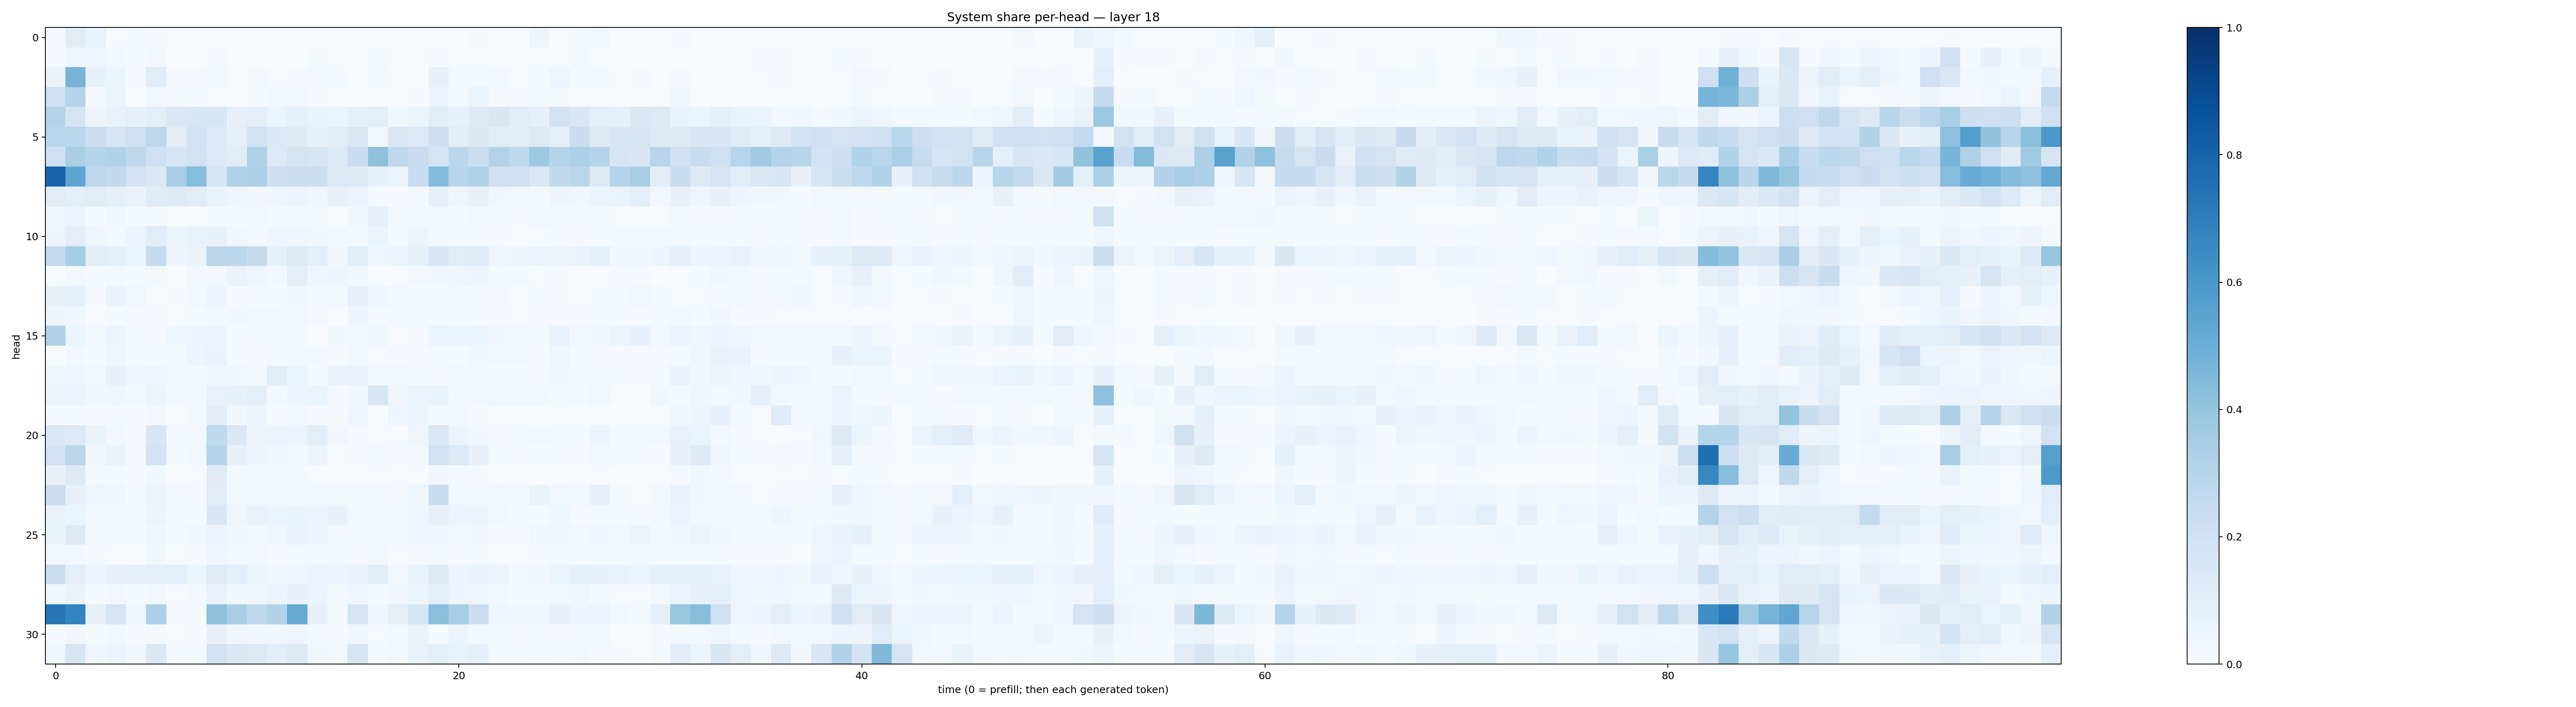

The data file committed next to this chart (first rows):
0.0115342485, 0.11058344, 0.06956959, 0.007511189, 0.011861584, 0.011574337, 0.0007696158, 0.00035517156, 0.0031381163, 0.0015508906, 0.0018909794, 0.0014326151, 0.004104479, 0.0022451521, 0.001202884, 0.0017647855, 0.003914251, 0.00577365, 0.0017621621, 0.0019257615, 0.001389416, 0.009881676, 0.007638495, 0.0040392266
0.01067, 0.04615, 0.04287, 0.03045, 0.01548, 0.02412, 0.001155, 0.001122, 0.007867, 0.00136, 0.003876, 0.001844, 0.002082, 0.01303, 0.004141, 0.004389, 0.01678, 0.007251, 0.006243, 0.00899, 0.007054, 0.007449, 0.003141, 0.00195
0.06263, 0.4718, 0.07724, 0.05211, 0.009748, 0.1091, 0.009627, 0.01106, 0.0163, 0.005733, 0.01856, 0.006471, 0.01078, 0.02026, 0.01351, 0.002676, 0.01454, 0.005733, 0.006903, 0.0811, 0.01531, 0.01196, 0.01591, 0.005487
0.2076, 0.2985, 0.01273, 0.06145, 0.002105, 0.02778, 0.01588, 0.01456, 0.007061, 0.003121, 0.01334, 0.02615, 0.02865, 0.007912, 0.004732, 0.003105, 0.004331, 0.006285, 0.009539, 0.05383, 0.01591, 0.05442, 0.009743, 0.01003
0.3052, 0.1786, 0.04688, 0.06672, 0.08221, 0.09664, 0.1426, 0.1529, 0.1608, 0.07922, 0.1015, 0.0512, 0.09019, 0.06513, 0.05432, 0.08551, 0.09783, 0.0383, 0.05243, 0.1034, 0.076, 0.1221, 0.1485, 0.1114
0.2825, 0.2883, 0.2265, 0.1582, 0.208, 0.2772, 0.1047, 0.1809, 0.1332, 0.09519, 0.1876, 0.1404, 0.1247, 0.07983, 0.1171, 0.1466, 0.02458, 0.1469, 0.133, 0.2121, 0.1027, 0.1393, 0.1086, 0.1053
0.2083, 0.3393, 0.2969, 0.3115, 0.2707, 0.2051, 0.1636, 0.1907, 0.1334, 0.1169, 0.3167, 0.1335, 0.1749, 0.1568, 0.1334, 0.2276, 0.4138, 0.2727, 0.2292, 0.1765, 0.2792, 0.2208, 0.3072, 0.264
0.8008, 0.5354, 0.2735, 0.2589, 0.1828, 0.1478, 0.3451, 0.4307, 0.1687, 0.324, 0.3264, 0.2115, 0.219, 0.2243, 0.1341, 0.1316, 0.07473, 0.06214, 0.2308, 0.4394, 0.2899, 0.309, 0.2065, 0.205
0.1168, 0.09333, 0.1018, 0.08444, 0.06955, 0.1188, 0.1323, 0.1109, 0.06431, 0.04403, 0.03354, 0.04586, 0.05172, 0.03202, 0.07449, 0.05607, 0.01375, 0.009636, 0.01995, 0.084, 0.04284, 0.07408, 0.03782, 0.02635
0.03961, 0.05237, 0.01459, 0.03868, 0.01298, 0.02244, 0.007494, 0.006074, 0.01353, 0.01489, 0.02647, 0.01412, 0.01726, 0.02412, 0.004848, 0.03253, 0.09148, 0.02676, 0.0178, 0.02636, 0.0153, 0.02392, 0.01985, 0.009112
0.0497, 0.09551, 0.04581, 0.02886, 0.05201, 0.1056, 0.05953, 0.06729, 0.07079, 0.03285, 0.01638, 0.04213, 0.04047, 0.03515, 0.02628, 0.02959, 0.05442, 0.01652, 0.05203, 0.02784, 0.01943, 0.02293, 0.01084, 0.006822
0.2547, 0.3542, 0.1035, 0.08655, 0.05879, 0.2483, 0.05003, 0.06457, 0.2834, 0.279, 0.243, 0.0839, 0.1311, 0.09621, 0.03846, 0.1043, 0.04285, 0.05162, 0.08553, 0.1515, 0.1146, 0.1193, 0.04252, 0.04772
0.003997, 0.0269, 0.01293, 0.01723, 0.01547, 0.02012, 0.007525, 0.02865, 0.02928, 0.06345, 0.0399, 0.02544, 0.09386, 0.04363, 0.04934, 0.0318, 0.005545, 0.007476, 0.02758, 0.0365, 0.04234, 0.04918, 0.01258, 0.0127
0.07915, 0.0904, 0.01077, 0.06514, 0.02787, 0.004408, 0.01037, 0.02478, 0.05718, 0.01094, 0.01255, 0.01388, 0.03388, 0.01234, 0.02255, 0.08035, 0.03954, 0.01835, 0.01353, 0.01716, 0.01807, 0.0165, 0.009581, 0.003684
0.04962, 0.03702, 0.006914, 0.01209, 0.01002, 0.01143, 0.007076, 0.01191, 0.02876, 0.03775, 0.03014, 0.02842, 0.02581, 0.01002, 0.00719, 0.04878, 0.009993, 0.01347, 0.01952, 0.01473, 0.0171, 0.013, 0.009472, 0.004856
0.3212, 0.0595, 0.01733, 0.05346, 0.0166, 0.01113, 0.04232, 0.05059, 0.05149, 0.01722, 0.02124, 0.02692, 0.02181, 0.00355, 0.03563, 0.02983, 0.03778, 0.004035, 0.01028, 0.06149, 0.05107, 0.0514, 0.03226, 0.02899
0.003817, 0.02928, 0.01229, 0.04198, 0.01964, 0.01424, 0.02012, 0.04774, 0.06507, 0.01245, 0.01016, 0.01944, 0.02734, 0.02478, 0.01068, 0.0271, 0.005313, 0.01121, 0.009426, 0.01284, 0.01503, 0.0325, 0.02702, 0.0235
0.04248, 0.04489, 0.02963, 0.07233, 0.04616, 0.0459, 0.0262, 0.01668, 0.03377, 0.03247, 0.02184, 0.1112, 0.06138, 0.01523, 0.06468, 0.06768, 0.02221, 0.02903, 0.01515, 0.009764, 0.02512, 0.02396, 0.01374, 0.01302
0.05765, 0.06236, 0.03768, 0.04202, 0.02552, 0.05624, 0.01686, 0.02307, 0.06828, 0.07791, 0.1008, 0.02632, 0.04797, 0.06103, 0.01136, 0.0356, 0.1617, 0.03406, 0.05877, 0.06544, 0.01981, 0.02819, 0.02369, 0.02545
0.01208, 0.01258, 0.009981, 0.01181, 0.008086, 0.03104, 0.007433, 0.01917, 0.1049, 0.03426, 0.05745, 0.01041, 0.02503, 0.008203, 0.00889, 0.04582, 0.002422, 0.04229, 0.04822, 0.01737, 0.03112, 0.008754, 0.001604, 0.001594
0.1478, 0.1345, 0.06337, 0.0239, 0.008142, 0.163, 0.01353, 0.01669, 0.2618, 0.1419, 0.0545, 0.05487, 0.06229, 0.09809, 0.03429, 0.009363, 0.00623, 0.005764, 0.0445, 0.1439, 0.05596, 0.03431, 0.00907, 0.01424
0.18, 0.2843, 0.03218, 0.0625, 0.01088, 0.1837, 0.01495, 0.02448, 0.2985, 0.07193, 0.05005, 0.03507, 0.02967, 0.05805, 0.004764, 0.01143, 0.02578, 0.01013, 0.02977, 0.188, 0.1355, 0.07688, 0.01558, 0.01063
0.07129, 0.1292, 0.01217, 0.02031, 0.009996, 0.03632, 0.001081, 0.00403, 0.1203, 0.01975, 0.0299, 0.01659, 0.01624, 0.004482, 0.001388, 0.004708, 0.004379, 0.006125, 0.004787, 0.03235, 0.01681, 0.01001, 0.003492, 0.001886
0.2202, 0.07339, 0.04329, 0.03547, 0.01235, 0.05793, 0.01599, 0.0113, 0.1142, 0.02553, 0.0297, 0.02182, 0.01873, 0.0196, 0.0169, 0.02239, 0.02238, 0.007992, 0.04001, 0.2282, 0.02894, 0.0209, 0.02445, 0.01822
0.06815, 0.06111, 0.02704, 0.02095, 0.02039, 0.05173, 0.01246, 0.01841, 0.1541, 0.04424, 0.06643, 0.06017, 0.06603, 0.05469, 0.07307, 0.02562, 0.01956, 0.01814, 0.04479, 0.08956, 0.05851, 0.0558, 0.02408, 0.01186
0.06702, 0.1309, 0.01612, 0.01839, 0.01661, 0.04083, 0.02278, 0.0341, 0.05234, 0.03877, 0.02845, 0.0442, 0.07013, 0.04937, 0.02361, 0.02333, 0.02725, 0.02359, 0.04106, 0.04172, 0.02408, 0.03306, 0.01121, 0.01075
0.02444, 0.02634, 0.01164, 0.006857, 0.005584, 0.03546, 0.006594, 0.009833, 0.04146, 0.02424, 0.02908, 0.009881, 0.01669, 0.02193, 0.01434, 0.008899, 0.03008, 0.006096, 0.01169, 0.01236, 0.008027, 0.01355, 0.004568, 0.005016
0.2265, 0.09931, 0.057, 0.07333, 0.07832, 0.08922, 0.09564, 0.05447, 0.1173, 0.09012, 0.0613, 0.03146, 0.04475, 0.05984, 0.05002, 0.06523, 0.1109, 0.02787, 0.07027, 0.1232, 0.04723, 0.06261, 0.05667, 0.03112
0.03692, 0.0644, 0.01527, 0.02872, 0.01214, 0.02416, 0.00648, 0.01789, 0.0698, 0.03605, 0.03788, 0.05329, 0.07154, 0.0511, 0.02095, 0.04445, 0.01447, 0.03322, 0.05373, 0.09527, 0.04957, 0.04294, 0.02984, 0.01415
0.7266, 0.6724, 0.08409, 0.1697, 0.03782, 0.3283, 0.01436, 0.01161, 0.4113, 0.3376, 0.2705, 0.3113, 0.5122, 0.08058, 0.01695, 0.1757, 0.03978, 0.09721, 0.1641, 0.4234, 0.3434, 0.2224, 0.04469, 0.03587
0.01314, 0.03511, 0.01262, 0.02982, 0.009242, 0.0157, 0.007611, 0.01016, 0.07765, 0.03726, 0.03127, 0.03176, 0.04129, 0.0273, 0.008211, 0.03623, 0.006265, 0.02252, 0.06256, 0.01438, 0.06171, 0.02424, 0.01846, 0.008071
0.04482, 0.1663, 0.04241, 0.05698, 0.03211, 0.1467, 0.015, 0.01407, 0.1879, 0.1468, 0.1267, 0.1068, 0.1281, 0.03581, 0.02854, 0.159, 0.01309, 0.03088, 0.06833, 0.09996, 0.06689, 0.08102, 0.01712, 0.01734
